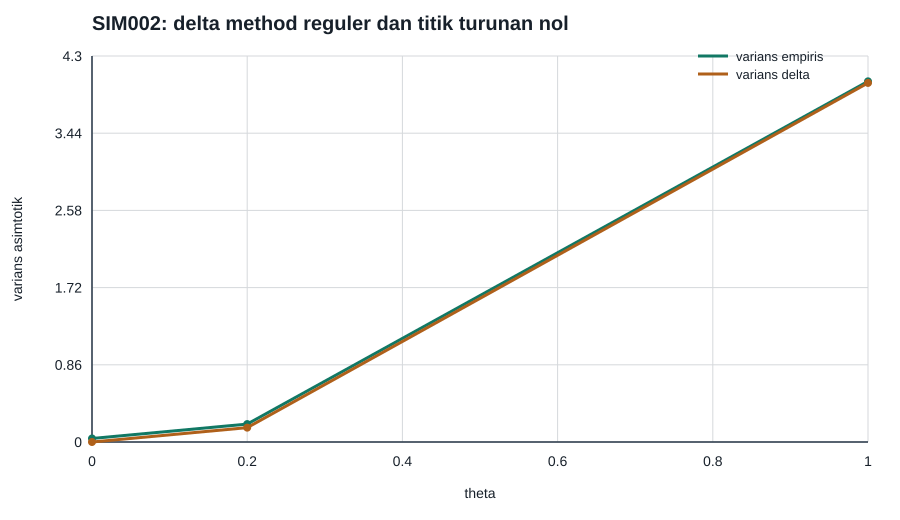

Source data for this figure (header and first rows):
theta, n, replications, empirical_variance_sqrt_n_g_error, first_order_delta_variance, variance_ratio_empirical_to_delta, mean_n_times_g_at_theta_zero, q95_n_times_g_at_theta_zero
0.0, 50, 160000, 0.0394, 0.0, undefined, 0.9966, 3.82
0.2, 50, 160000, 0.1996, 0.16, 1.248, not-applicable, not-applicable
1.0, 50, 160000, 4.018, 4.0, 1.004, not-applicable, not-applicable
